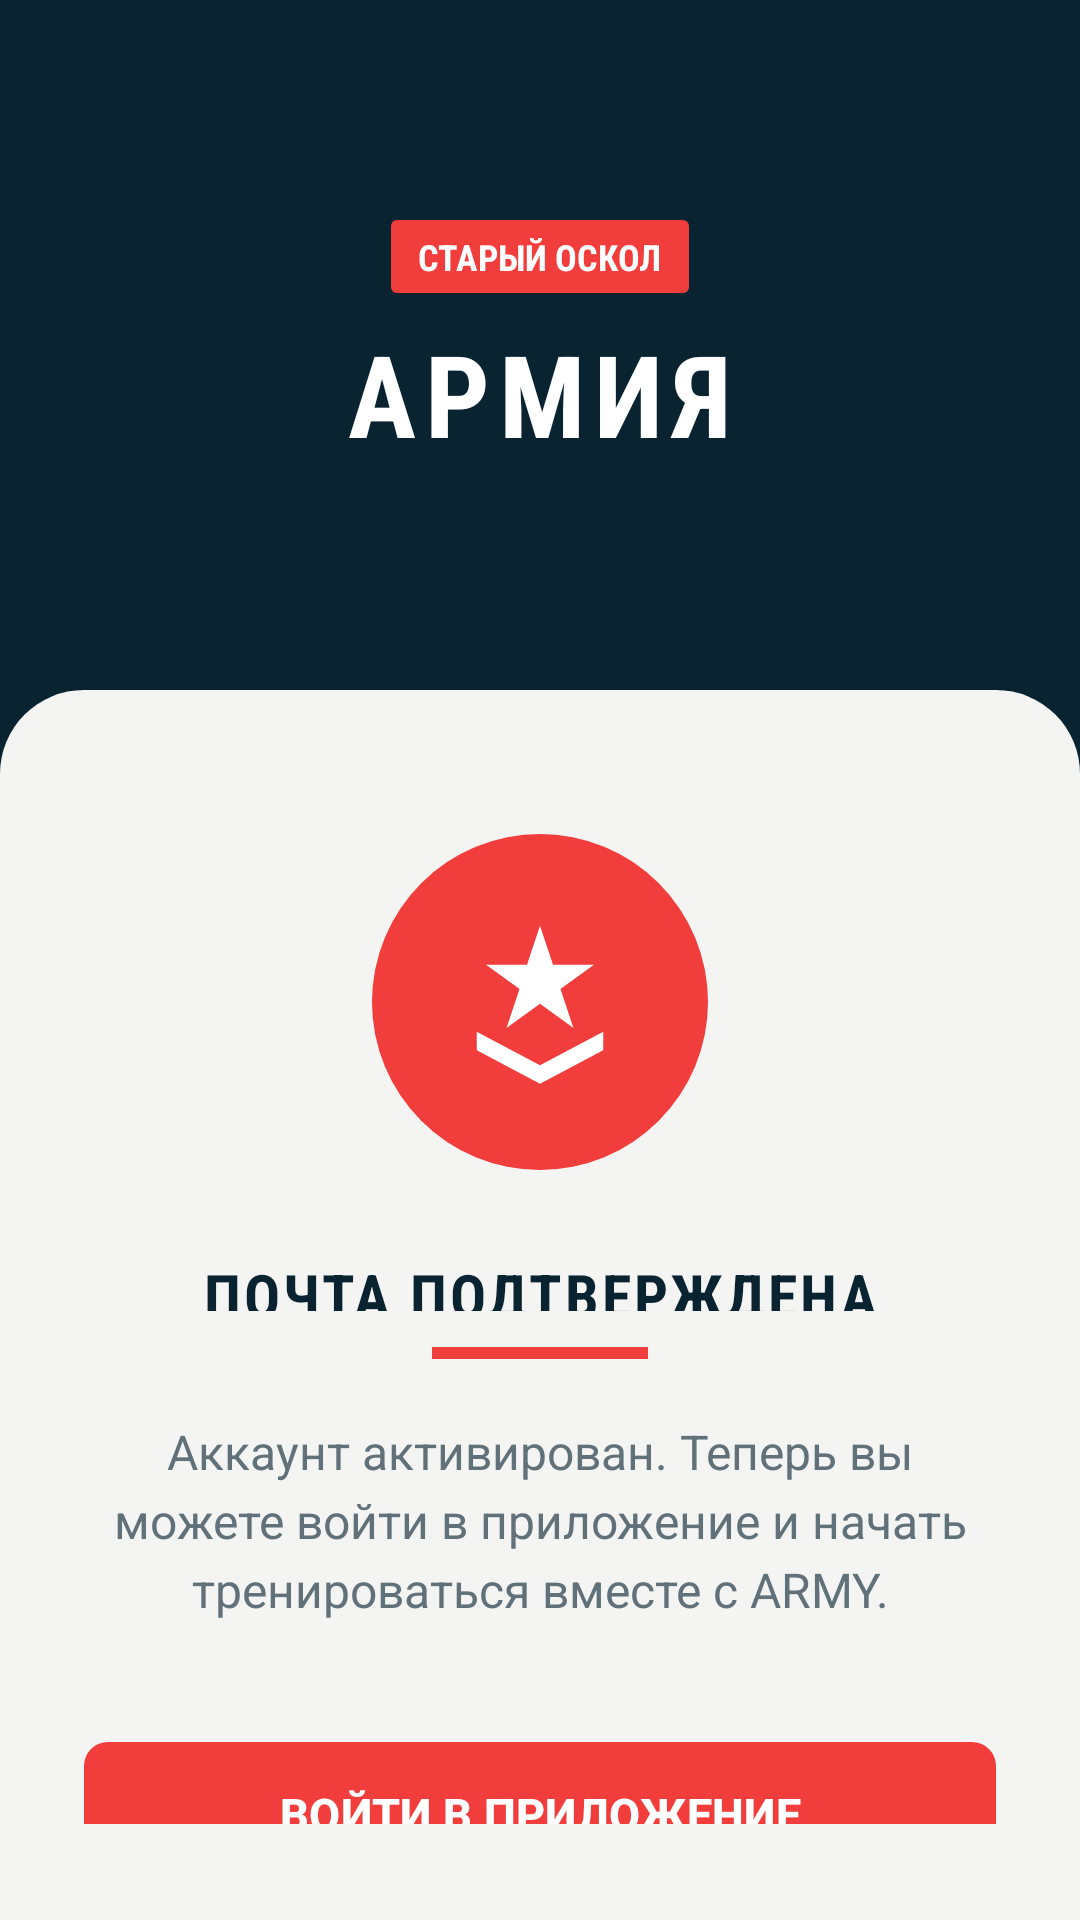

Layout XML and referenced resources for this Android screen:
<!-- AndroidManifest.xml: activity theme Theme.CrossfitArmyJym.Auth -->
<!-- res/layout/activity_email_confirmed.xml -->
<?xml version="1.0" encoding="utf-8"?>
<FrameLayout xmlns:android="http://schemas.android.com/apk/res/android"
    xmlns:app="http://schemas.android.com/apk/res-auto"
    xmlns:tools="http://schemas.android.com/tools"
    android:layout_width="match_parent"
    android:layout_height="match_parent"
    android:background="@color/army_navy"
    tools:context=".ui.auth.EmailConfirmedActivity">

    <LinearLayout
        android:layout_width="match_parent"
        android:layout_height="match_parent"
        android:gravity="center_horizontal"
        android:orientation="vertical">

        <LinearLayout
            android:layout_width="match_parent"
            android:layout_height="230dp"
            android:gravity="center"
            android:orientation="vertical">

            <TextView
                android:layout_width="wrap_content"
                android:layout_height="wrap_content"
                android:background="@drawable/bg_auth_city_label"
                android:fontFamily="sans-serif-condensed"
                android:text="@string/army_city"
                android:textColor="@color/text_on_primary"
                android:textSize="12sp"
                android:textStyle="bold" />

            <TextView
                android:layout_width="wrap_content"
                android:layout_height="wrap_content"
                android:layout_marginTop="8dp"
                android:fontFamily="sans-serif-condensed"
                android:letterSpacing="0.08"
                android:text="@string/army_club"
                android:textColor="@color/text_on_primary"
                android:textSize="38sp"
                android:textStyle="bold" />
        </LinearLayout>

        <LinearLayout
            android:layout_width="match_parent"
            android:layout_height="0dp"
            android:layout_weight="1"
            android:background="@drawable/bg_auth_panel"
            android:gravity="center_horizontal"
            android:orientation="vertical"
            android:paddingStart="28dp"
            android:paddingTop="48dp"
            android:paddingEnd="28dp"
            android:paddingBottom="32dp">

            <FrameLayout
                android:layout_width="112dp"
                android:layout_height="112dp"
                android:background="@drawable/bg_email_confirmation_icon"
                android:padding="25dp">

                <ImageView
                    android:id="@+id/iv_status"
                    android:layout_width="match_parent"
                    android:layout_height="match_parent"
                    android:contentDescription="@string/email_confirmed_title"
                    android:src="@drawable/army_emblem_white" />
            </FrameLayout>

            <TextView
                android:id="@+id/tv_title"
                style="@style/Widget.CrossfitArmyJym.ScreenTitle.OnLight"
                android:layout_width="match_parent"
                android:layout_height="wrap_content"
                android:layout_marginTop="28dp"
                android:gravity="center"
                android:text="@string/email_confirmed_title" />

            <View
                android:layout_width="72dp"
                android:layout_height="4dp"
                android:layout_marginTop="12dp"
                android:background="@color/army_red" />

            <TextView
                android:id="@+id/tv_message"
                android:layout_width="match_parent"
                android:layout_height="wrap_content"
                android:layout_marginTop="20dp"
                android:gravity="center"
                android:lineSpacingExtra="4dp"
                android:text="@string/email_confirmed_message"
                android:textColor="@color/text_secondary"
                android:textSize="16sp" />

            <com.google.android.material.button.MaterialButton
                android:id="@+id/btn_login"
                style="@style/Widget.CrossfitArmyJym.Button"
                android:layout_width="match_parent"
                android:layout_height="56dp"
                android:layout_marginTop="36dp"
                android:text="@string/email_confirmed_login"
                android:textSize="15sp"
                app:cornerRadius="8dp" />

            <TextView
                android:layout_width="wrap_content"
                android:layout_height="wrap_content"
                android:layout_marginTop="24dp"
                android:fontFamily="sans-serif-condensed"
                android:letterSpacing="0.05"
                android:text="@string/auth_footer"
                android:textColor="@color/text_hint"
                android:textSize="11sp"
                android:textStyle="bold" />
        </LinearLayout>
    </LinearLayout>
</FrameLayout>
<!-- resources referenced by this layout -->
<resources>
  <color name="army_navy">#092331</color>
  <color name="army_red">#F23D3D</color>
  <color name="text_hint">#94A0A6</color>
  <color name="text_on_primary">#FFFFFF</color>
  <color name="text_secondary">#60717A</color>
  <!-- drawable army_emblem_white (drawable) -->
  <?xml version="1.0" encoding="utf-8"?>
  <vector xmlns:android="http://schemas.android.com/apk/res/android"
      android:width="96dp"
      android:height="96dp"
      android:viewportWidth="100"
      android:viewportHeight="100">
      <path
          android:fillColor="#FFFFFFFF"
          android:pathData="M50,9 L57,30 L79,30 L61,43 L68,64 L50,51 L32,64 L39,43 L21,30 L43,30 Z" />
      <path
          android:fillColor="#FFFFFFFF"
          android:pathData="M16,66 L50,84 L84,66 L84,76 L50,94 L16,76 Z" />
  </vector>
  <!-- drawable bg_auth_city_label (drawable) -->
  <?xml version="1.0" encoding="utf-8"?>
  <shape xmlns:android="http://schemas.android.com/apk/res/android"
      android:shape="rectangle">
      <corners android:radius="2dp" />
      <solid android:color="@color/army_red" />
      <padding
          android:bottom="4dp"
          android:left="9dp"
          android:right="9dp"
          android:top="4dp" />
  </shape>
  <!-- drawable bg_auth_panel (drawable) -->
  <?xml version="1.0" encoding="utf-8"?>
  <shape xmlns:android="http://schemas.android.com/apk/res/android"
      android:shape="rectangle">
      <corners
          android:topLeftRadius="28dp"
          android:topRightRadius="28dp" />
      <solid android:color="@color/army_off_white" />
  </shape>
  <!-- drawable bg_email_confirmation_icon (drawable) -->
  <?xml version="1.0" encoding="utf-8"?>
  <shape xmlns:android="http://schemas.android.com/apk/res/android"
      android:shape="oval">
      <solid android:color="@color/army_red" />
  </shape>
  <string name="army_city">СТАРЫЙ ОСКОЛ</string>
  <string name="army_club">АРМИЯ</string>
  <string name="auth_footer">СТАРЫЙ ОСКОЛ • CROSSFIT CLUB</string>
  <string name="email_confirmed_login">ВОЙТИ В ПРИЛОЖЕНИЕ</string>
  <string name="email_confirmed_message">Аккаунт активирован. Теперь вы можете войти в приложение и начать тренироваться вместе с ARMY.</string>
  <string name="email_confirmed_title">ПОЧТА ПОДТВЕРЖДЕНА</string>
  <style name="Widget.CrossfitArmyJym.Button" parent="Widget.Material3.Button">
          <item name="backgroundTint">@color/primary</item>
          <item name="android:textColor">@color/text_on_primary</item>
          <item name="cornerRadius">6dp</item>
          <item name="android:textStyle">bold</item>
          <item name="android:gravity">center</item>
          <item name="android:maxLines">2</item>
          <item name="android:minHeight">48dp</item>
          <item name="autoSizeTextType">uniform</item>
          <item name="autoSizeMinTextSize">10sp</item>
          <item name="autoSizeMaxTextSize">15sp</item>
          <item name="autoSizeStepGranularity">1sp</item>
      </style>
  <style name="Widget.CrossfitArmyJym.ScreenTitle.OnLight">
          <item name="android:textColor">@color/army_navy</item>
      </style>
  <style name="Theme.CrossfitArmyJym.Auth" parent="Theme.CrossfitArmyJym">
          <item name="android:windowFullscreen">false</item>
          <item name="android:statusBarColor">@color/army_navy</item>
          <item name="android:navigationBarColor">@color/army_navy</item>
          <item name="android:windowLightStatusBar">false</item>
      </style>
  <color name="army_off_white">#F4F4F2</color>
  <color name="primary">@color/army_red</color>
  <color name="primary_dark">@color/army_navy</color>
  <color name="accent">@color/army_red</color>
  <color name="background">@color/army_off_white</color>
  <color name="surface">#FFFFFF</color>
  <color name="text_primary">#101820</color>
</resources>
